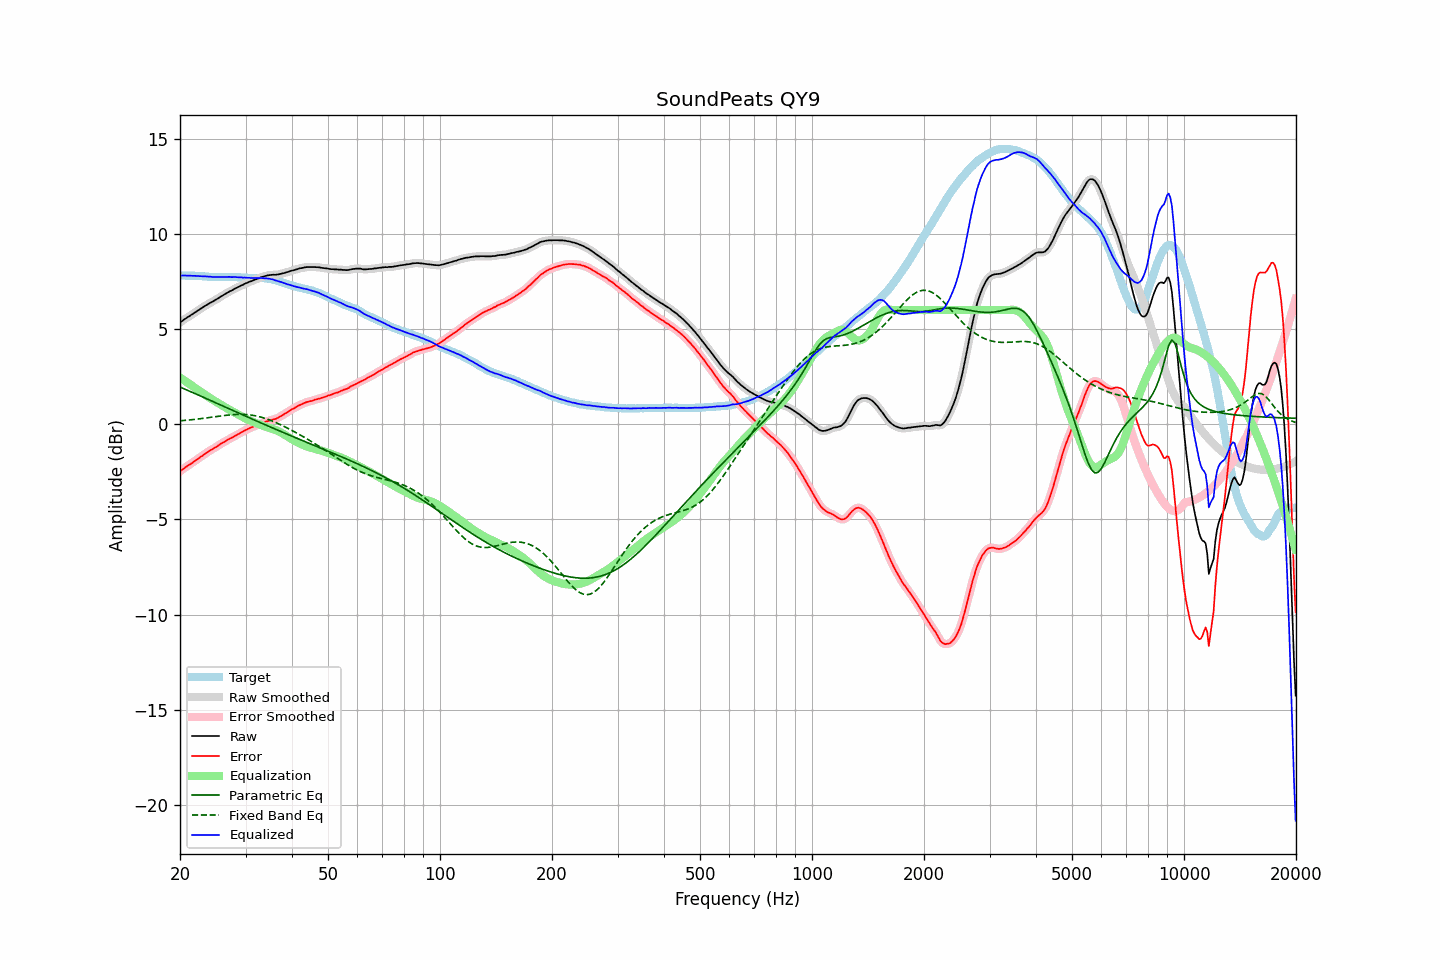

Values plotted in this chart, from the file beside it:
frequency, raw, error, smoothed, error_smoothed, equalization, parametric_eq, fixed_band_eq, equalized_raw, equalized_smoothed, target
20.00, 5.35, -2.47, 5.35, -2.47, 2.46, 1.96, 0.18, 7.81, 7.81, 7.82
20.20, 5.41, -2.41, 5.41, -2.40, 2.40, 1.92, 0.19, 7.81, 7.82, 7.82
20.40, 5.47, -2.34, 5.47, -2.34, 2.35, 1.88, 0.20, 7.82, 7.82, 7.82
20.61, 5.53, -2.29, 5.53, -2.28, 2.29, 1.85, 0.21, 7.82, 7.82, 7.82
20.81, 5.58, -2.22, 5.58, -2.22, 2.23, 1.81, 0.21, 7.81, 7.81, 7.81
21.02, 5.64, -2.16, 5.64, -2.17, 2.17, 1.78, 0.22, 7.81, 7.81, 7.80
21.23, 5.69, -2.11, 5.69, -2.11, 2.11, 1.74, 0.23, 7.80, 7.81, 7.80
21.44, 5.75, -2.06, 5.75, -2.06, 2.06, 1.70, 0.24, 7.81, 7.80, 7.81
21.66, 5.80, -2.00, 5.80, -2.00, 2.00, 1.66, 0.25, 7.80, 7.80, 7.80
21.87, 5.86, -1.94, 5.86, -1.94, 1.94, 1.63, 0.26, 7.80, 7.80, 7.80
22.09, 5.91, -1.88, 5.91, -1.88, 1.88, 1.59, 0.27, 7.79, 7.80, 7.79
22.31, 5.97, -1.82, 5.97, -1.82, 1.82, 1.55, 0.28, 7.79, 7.79, 7.79
22.54, 6.02, -1.76, 6.02, -1.76, 1.76, 1.52, 0.29, 7.78, 7.79, 7.78
22.76, 6.08, -1.70, 6.08, -1.70, 1.70, 1.48, 0.30, 7.78, 7.78, 7.78
22.99, 6.13, -1.65, 6.13, -1.64, 1.64, 1.44, 0.31, 7.77, 7.78, 7.78
23.22, 6.19, -1.58, 6.19, -1.59, 1.58, 1.40, 0.32, 7.77, 7.77, 7.77
23.45, 6.24, -1.53, 6.24, -1.53, 1.53, 1.37, 0.33, 7.77, 7.77, 7.77
23.69, 6.29, -1.47, 6.29, -1.47, 1.47, 1.33, 0.34, 7.76, 7.76, 7.76
23.92, 6.34, -1.41, 6.34, -1.41, 1.42, 1.29, 0.35, 7.76, 7.76, 7.75
24.16, 6.39, -1.36, 6.39, -1.36, 1.36, 1.25, 0.37, 7.76, 7.75, 7.75
24.40, 6.43, -1.32, 6.43, -1.31, 1.31, 1.22, 0.38, 7.74, 7.75, 7.75
24.65, 6.48, -1.27, 6.48, -1.27, 1.26, 1.18, 0.39, 7.74, 7.74, 7.75
24.89, 6.53, -1.21, 6.53, -1.22, 1.21, 1.14, 0.40, 7.74, 7.74, 7.75
25.14, 6.58, -1.16, 6.58, -1.16, 1.16, 1.10, 0.41, 7.74, 7.74, 7.74
25.39, 6.63, -1.10, 6.63, -1.10, 1.10, 1.06, 0.42, 7.74, 7.74, 7.73
25.65, 6.69, -1.04, 6.69, -1.05, 1.05, 1.03, 0.43, 7.74, 7.74, 7.73
25.91, 6.74, -0.99, 6.74, -0.99, 1.00, 0.99, 0.45, 7.74, 7.74, 7.73
26.16, 6.79, -0.95, 6.79, -0.95, 0.95, 0.95, 0.46, 7.74, 7.74, 7.74
26.43, 6.84, -0.90, 6.84, -0.90, 0.90, 0.91, 0.47, 7.74, 7.74, 7.74
26.69, 6.89, -0.85, 6.89, -0.85, 0.85, 0.87, 0.48, 7.74, 7.74, 7.74
26.96, 6.94, -0.80, 6.94, -0.80, 0.80, 0.84, 0.49, 7.74, 7.74, 7.74
27.23, 6.99, -0.75, 6.98, -0.75, 0.76, 0.80, 0.49, 7.75, 7.74, 7.74
27.50, 7.02, -0.72, 7.03, -0.71, 0.71, 0.76, 0.50, 7.73, 7.74, 7.74
27.77, 7.07, -0.67, 7.07, -0.67, 0.66, 0.72, 0.51, 7.74, 7.74, 7.74
28.05, 7.12, -0.61, 7.12, -0.62, 0.62, 0.68, 0.51, 7.74, 7.73, 7.73
28.33, 7.16, -0.57, 7.16, -0.57, 0.57, 0.65, 0.52, 7.73, 7.73, 7.73
28.62, 7.20, -0.52, 7.20, -0.52, 0.52, 0.61, 0.52, 7.72, 7.73, 7.72
28.90, 7.24, -0.49, 7.24, -0.48, 0.48, 0.57, 0.52, 7.72, 7.72, 7.73
29.19, 7.29, -0.43, 7.28, -0.43, 0.43, 0.53, 0.52, 7.72, 7.72, 7.72
29.48, 7.32, -0.39, 7.33, -0.38, 0.38, 0.50, 0.52, 7.71, 7.71, 7.71
29.78, 7.37, -0.34, 7.37, -0.34, 0.34, 0.46, 0.52, 7.71, 7.71, 7.71
30.08, 7.41, -0.29, 7.41, -0.29, 0.30, 0.42, 0.51, 7.71, 7.70, 7.70
30.38, 7.44, -0.25, 7.45, -0.25, 0.25, 0.38, 0.51, 7.70, 7.70, 7.69
30.68, 7.48, -0.21, 7.48, -0.21, 0.21, 0.35, 0.50, 7.70, 7.69, 7.69
30.99, 7.51, -0.18, 7.51, -0.18, 0.18, 0.31, 0.49, 7.69, 7.69, 7.69
31.30, 7.54, -0.15, 7.54, -0.14, 0.14, 0.27, 0.48, 7.68, 7.69, 7.69
31.61, 7.58, -0.10, 7.58, -0.11, 0.11, 0.23, 0.46, 7.69, 7.68, 7.68
31.93, 7.61, -0.07, 7.61, -0.08, 0.07, 0.20, 0.45, 7.68, 7.68, 7.68
32.24, 7.64, -0.05, 7.64, -0.04, 0.04, 0.16, 0.43, 7.68, 7.68, 7.69
32.57, 7.67, -0.01, 7.68, -0.01, 0.01, 0.12, 0.41, 7.68, 7.68, 7.68
32.89, 7.71, 0.02, 7.71, 0.02, -0.02, 0.09, 0.39, 7.69, 7.68, 7.69
33.22, 7.74, 0.06, 7.74, 0.06, -0.06, 0.05, 0.36, 7.68, 7.68, 7.68
33.55, 7.76, 0.08, 7.77, 0.09, -0.09, 0.01, 0.34, 7.67, 7.68, 7.68
33.89, 7.79, 0.12, 7.79, 0.12, -0.12, -0.02, 0.31, 7.67, 7.67, 7.67
34.23, 7.81, 0.15, 7.81, 0.15, -0.15, -0.06, 0.28, 7.66, 7.66, 7.66
34.57, 7.83, 0.18, 7.83, 0.18, -0.17, -0.10, 0.25, 7.66, 7.65, 7.65
34.92, 7.84, 0.21, 7.84, 0.21, -0.20, -0.13, 0.22, 7.64, 7.64, 7.63
35.27, 7.85, 0.22, 7.85, 0.23, -0.23, -0.17, 0.19, 7.62, 7.62, 7.63
35.62, 7.86, 0.27, 7.85, 0.25, -0.25, -0.21, 0.15, 7.61, 7.60, 7.59
35.97, 7.85, 0.27, 7.86, 0.28, -0.28, -0.24, 0.12, 7.57, 7.57, 7.58
... 635 more rows
